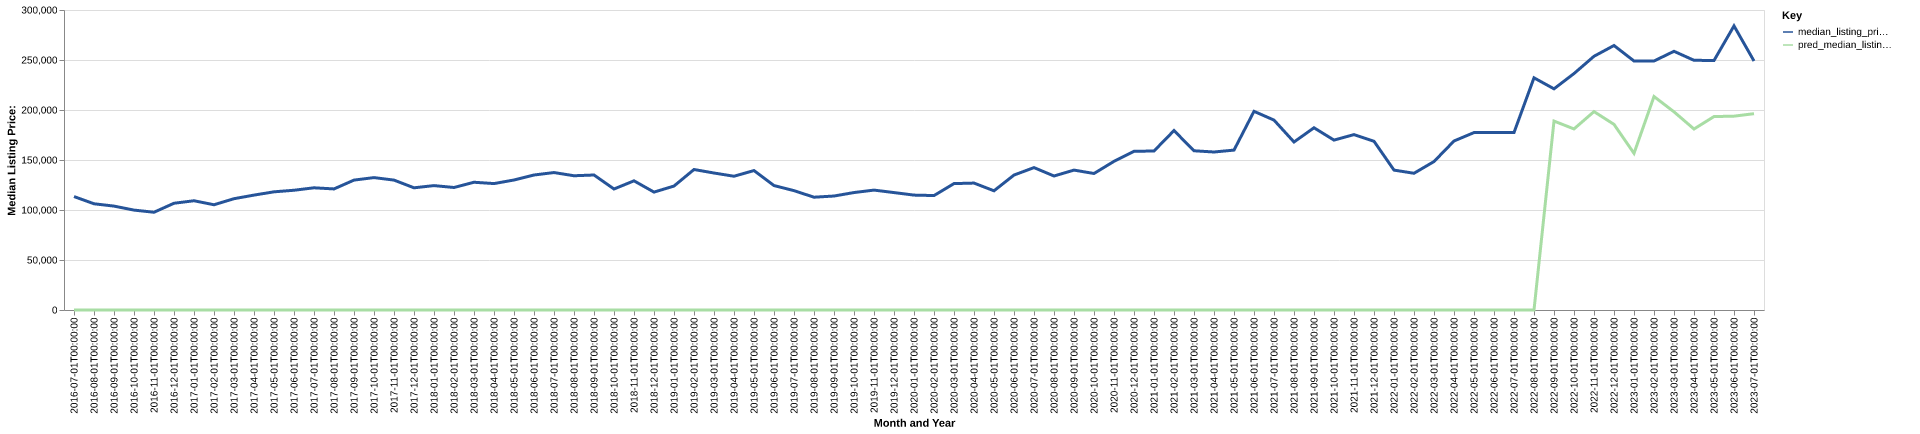

The data file committed next to this chart (first rows):
date, time_idx, median_listing_price, thirty_year_interest_rate_five, month, county_name, active_listing_count, median_days_on_market, pred_median_listing_price, month_year
2016-07-01, 0, 113450, 3.72, 7, Sidney, OH, 223.0, 80.0, 0, Jul-2016
2016-08-01, 1, 106225, 3.73, 8, Sidney, OH, 215.0, 90.0, 0, Aug-2016
2016-09-01, 2, 103900, 3.66, 9, Sidney, OH, 222.0, 91.0, 0, Sep-2016
2016-10-01, 3, 99900, 3.64, 10, Sidney, OH, 211.0, 93.0, 0, Oct-2016
2016-11-01, 4, 97750, 3.66, 11, Sidney, OH, 231.0, 97.0, 0, Nov-2016
2016-12-01, 5, 106750, 3.48, 12, Sidney, OH, 212.0, 110.0, 0, Dec-2016
2017-01-01, 6, 109250, 3.45, 1, Sidney, OH, 185.0, 117.0, 0, Jan-2017
2017-02-01, 7, 105250, 3.5, 2, Sidney, OH, 164.0, 115.0, 0, Feb-2017
2017-03-01, 8, 111300, 3.52, 3, Sidney, OH, 156.0, 124.0, 0, Mar-2017
2017-04-01, 9, 114900, 4.03, 4, Sidney, OH, 161.0, 80.0, 0, Apr-2017
2017-05-01, 10, 118175, 4.32, 5, Sidney, OH, 143.0, 74.0, 0, May-2017
2017-06-01, 11, 119750, 4.2, 6, Sidney, OH, 147.0, 67.0, 0, Jun-2017
2017-07-01, 12, 122200, 4.19, 7, Sidney, OH, 140.0, 68.0, 0, Jul-2017
2017-08-01, 13, 121075, 4.3, 8, Sidney, OH, 142.0, 71.0, 0, Aug-2017
2017-09-01, 14, 129900, 4.1, 9, Sidney, OH, 159.0, 58.0, 0, Sep-2017
2017-10-01, 15, 132400, 4.05, 10, Sidney, OH, 161.0, 62.0, 0, Oct-2017
2017-11-01, 16, 129900, 3.94, 11, Sidney, OH, 160.0, 73.0, 0, Nov-2017
2017-12-01, 17, 122200, 4.03, 12, Sidney, OH, 145.0, 97.0, 0, Dec-2017
2018-01-01, 18, 124400, 3.93, 1, Sidney, OH, 144.0, 113.0, 0, Jan-2018
2018-02-01, 19, 122500, 3.83, 2, Sidney, OH, 139.0, 117.0, 0, Feb-2018
2018-03-01, 20, 127750, 3.94, 3, Sidney, OH, 129.0, 102.0, 0, Mar-2018
2018-04-01, 21, 126425, 3.95, 4, Sidney, OH, 133.0, 61.0, 0, Apr-2018
2018-05-01, 22, 130000, 3.99, 5, Sidney, OH, 138.0, 64.0, 0, May-2018
2018-06-01, 23, 135000, 4.15, 6, Sidney, OH, 154.0, 61.0, 0, Jun-2018
2018-07-01, 24, 137450, 4.4, 7, Sidney, OH, 165.0, 63.0, 0, Jul-2018
2018-08-01, 25, 134250, 4.46, 8, Sidney, OH, 159.0, 72.0, 0, Aug-2018
2018-09-01, 26, 135000, 4.58, 9, Sidney, OH, 158.0, 74.0, 0, Sep-2018
2018-10-01, 27, 121000, 4.66, 10, Sidney, OH, 161.0, 79.0, 0, Oct-2018
2018-11-01, 28, 129175, 4.62, 11, Sidney, OH, 167.0, 80.0, 0, Nov-2018
2018-12-01, 29, 117900, 4.54, 12, Sidney, OH, 155.0, 94.0, 0, Dec-2018
2019-01-01, 30, 123950, 4.6, 1, Sidney, OH, 119.0, 102.0, 0, Jan-2019
2019-02-01, 31, 140500, 4.72, 2, Sidney, OH, 116.0, 111.0, 0, Feb-2019
2019-03-01, 32, 136986, 4.9, 3, Sidney, OH, 109.0, 101.0, 0, Mar-2019
2019-04-01, 33, 133761, 4.94, 4, Sidney, OH, 105.0, 83.0, 0, Apr-2019
2019-05-01, 34, 139450, 4.75, 5, Sidney, OH, 113.0, 57.0, 0, May-2019
2019-06-01, 35, 124450, 4.51, 6, Sidney, OH, 123.0, 50.0, 0, Jun-2019
2019-07-01, 36, 119350, 4.41, 7, Sidney, OH, 128.0, 52.0, 0, Jul-2019
2019-08-01, 37, 112791, 4.41, 8, Sidney, OH, 120.0, 62.0, 0, Aug-2019
2019-09-01, 38, 113977, 4.2, 9, Sidney, OH, 118.0, 68.0, 0, Sep-2019
2019-10-01, 39, 117450, 4.14, 10, Sidney, OH, 116.0, 71.0, 0, Oct-2019
2019-11-01, 40, 119900, 3.84, 11, Sidney, OH, 107.0, 71.0, 0, Nov-2019
2019-12-01, 41, 117425, 3.81, 12, Sidney, OH, 112.0, 64.0, 0, Dec-2019
2020-01-01, 42, 114900, 3.75, 1, Sidney, OH, 104.0, 79.0, 0, Jan-2020
2020-02-01, 43, 114450, 3.73, 2, Sidney, OH, 87.0, 89.0, 0, Feb-2020
2020-03-01, 44, 126400, 3.78, 3, Sidney, OH, 88.0, 70.0, 0, Mar-2020
2020-04-01, 45, 126925, 3.75, 4, Sidney, OH, 87.0, 58.0, 0, Apr-2020
2020-05-01, 46, 119200, 3.74, 5, Sidney, OH, 65.0, 72.0, 0, May-2020
2020-06-01, 47, 134950, 3.72, 6, Sidney, OH, 59.0, 84.0, 0, Jun-2020
2020-07-01, 48, 142400, 3.49, 7, Sidney, OH, 57.0, 49.0, 0, Jul-2020
2020-08-01, 49, 134000, 3.65, 8, Sidney, OH, 55.0, 43.0, 0, Aug-2020
2020-09-01, 50, 139900, 3.33, 9, Sidney, OH, 63.0, 36.0, 0, Sep-2020
2020-10-01, 51, 136500, 3.28, 10, Sidney, OH, 65.0, 56.0, 0, Oct-2020
2020-11-01, 52, 148650, 3.21, 11, Sidney, OH, 59.0, 71.0, 0, Nov-2020
2020-12-01, 53, 158700, 3.07, 12, Sidney, OH, 49.0, 61.0, 0, Dec-2020
2021-01-01, 54, 159000, 2.99, 1, Sidney, OH, 49.0, 53.0, 0, Jan-2021
2021-02-01, 55, 179450, 2.93, 2, Sidney, OH, 44.0, 69.0, 0, Feb-2021
2021-03-01, 56, 159225, 2.88, 3, Sidney, OH, 42.0, 71.0, 0, Mar-2021
2021-04-01, 57, 158000, 2.84, 4, Sidney, OH, 46.0, 75.0, 0, Apr-2021
2021-05-01, 58, 159900, 2.71, 5, Sidney, OH, 43.0, 53.0, 0, May-2021
2021-06-01, 59, 198675, 2.79, 6, Sidney, OH, 54.0, 28.0, 0, Jun-2021
... 25 more rows
